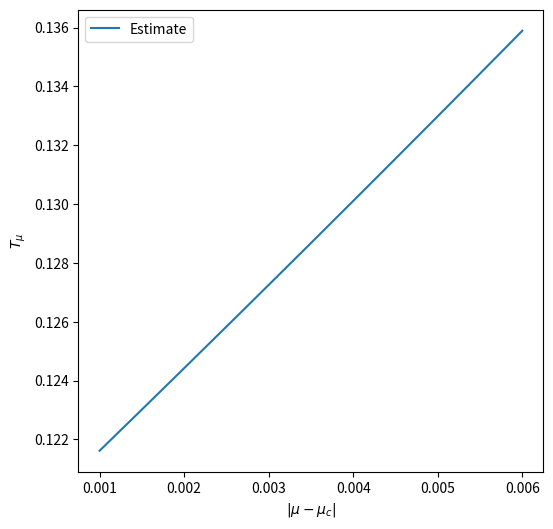

Source code (Python):
import numpy as np
import matplotlib.pyplot as plt
import sys

# 2.4e

# mu = 0.060, gamma = 0.06531584901232429
# mu = 0.061, gamma = 0.059478472832076835
# mu = 0.062, gamma = 0.05033007132854761
# mu = 0.063, gamma = 0.040706178156078014
# mu = 0.064, gamma = 0.03071758583638221
# mu = 0.065, gamma = 0.019671518608965637

# mu = 0.06591, gamma = 0.004898948029599108
# mu = 0.06592, gamma = 0.004620674420854347
# mu = 0.06593, gamma = 0.0045464915511753004
# mu = 0.06594, gamma = 0.004219778084911094
# mu = 0.06595, gamma = 0.003887937972174111
# mu = 0.06596, gamma = 0.0037182289028526564
# mu = 0.06597, gamma = 0.003512188654658859
# mu = 0.06598, gamma = 0.003105918259005926
# mu = 0.06599, gamma = 0.002830588306209588

mu1 = np.array([0.060, 0.061, 0.062, 0.063, 0.064, 0.065])
gammas = np.array([0.06531584901232429, \
        0.059478472832076835, \
        0.05033007132854761, \
        0.040706178156078014, \
        0.03071758583638221, \
        0.019671518608965637])

mu_c = 0.066
mu_array = np.abs(mu1-mu_c)
coef = np.polyfit(np.log(mu_array),np.log(gammas),1)
poly = np.poly1d(coef) 
# print(poly)

u = (np.sqrt(((mu1*(mu1+4)+9)*mu1**2+5)) + 2*mu1-1)/(mu1 + 2)
Tmu_estimate = np.log(1/gammas)/u

# fig, ax = plt.subplots(figsize=(7,7))
# ax.plot(np.log(mu_array),np.log(gammas))
# ax.plot(mu_array,gammas)
# ax.set_xscale('log')
# ax.set_yscale('log')
# plt.show()

# Answer: a = 0.6813, A = 0.7669


# 2.4f
a = 0.6813
A = 0.7669

mu2 = np.linspace(0.06,0.065,50)
mu_c = 0.066
mu_abs = np.abs(mu2-mu_c)
gammas = mu2**a + A
u = (np.sqrt(((mu2*(mu2+4)+9)*mu2**2+5)) + 2*mu2-1)/(mu2 + 2)
Tmu_theory = np.log(1/gammas)/u

fig, ax = plt.subplots(figsize=(6,6))
ax.plot(mu_abs, Tmu_theory, label='Estimate')
# ax.plot(mu_array, Tmu_estimate, label='Numerical')
ax.set_ylabel('$T_{\mu}$')
ax.set_xlabel('$|\mu-\mu_{c}|$')
# ax.set_xscale('log')
# ax.set_yscale('log')

plt.legend(loc="upper left")
plt.savefig('24f.png', bbox_inches='tight')
plt.show()